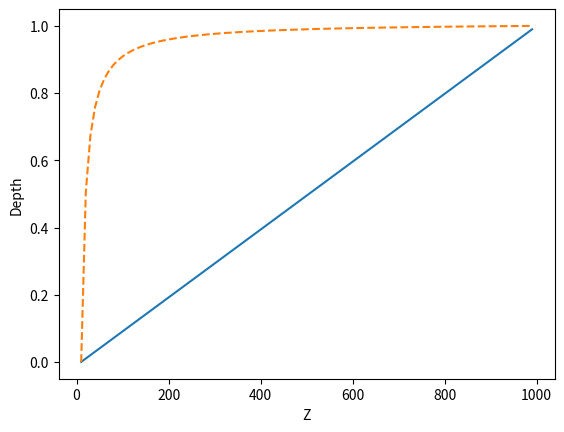

The script that saved this image:
# -*- coding: UTF-8 -*-

#カメラに近いほどZ値の精度を上げるための計算式と通常の計算を比較
#直線
#	カメラとの距離に関係なくZ値は均等
#	遠くて良く見えないものにも、近くと同じレンジでZ値が割当たる
#点線
#	遠くて良く見えないものはZ値が変化しない
#	近い方はZ値の精度が上がる

import numpy as np
import matplotlib.pyplot as plt

def normalizeZ(z, near, far):
	return (z - near)/(far - near)

def normalizeZ2(z, near, far):
	return (far/z)*(z - near)/(far - near)

far = 1000.0
near = 10

z = np.arange(near, far, 10)
y = normalizeZ(z, near, far)
y2 = normalizeZ2(z, near, far)

plt.xlabel("Z")
plt.ylabel("Depth")
plt.plot(z, y)
plt.plot(z, y2, linestyle="--")	#「-」「--」「:」「-.」
plt.show()
